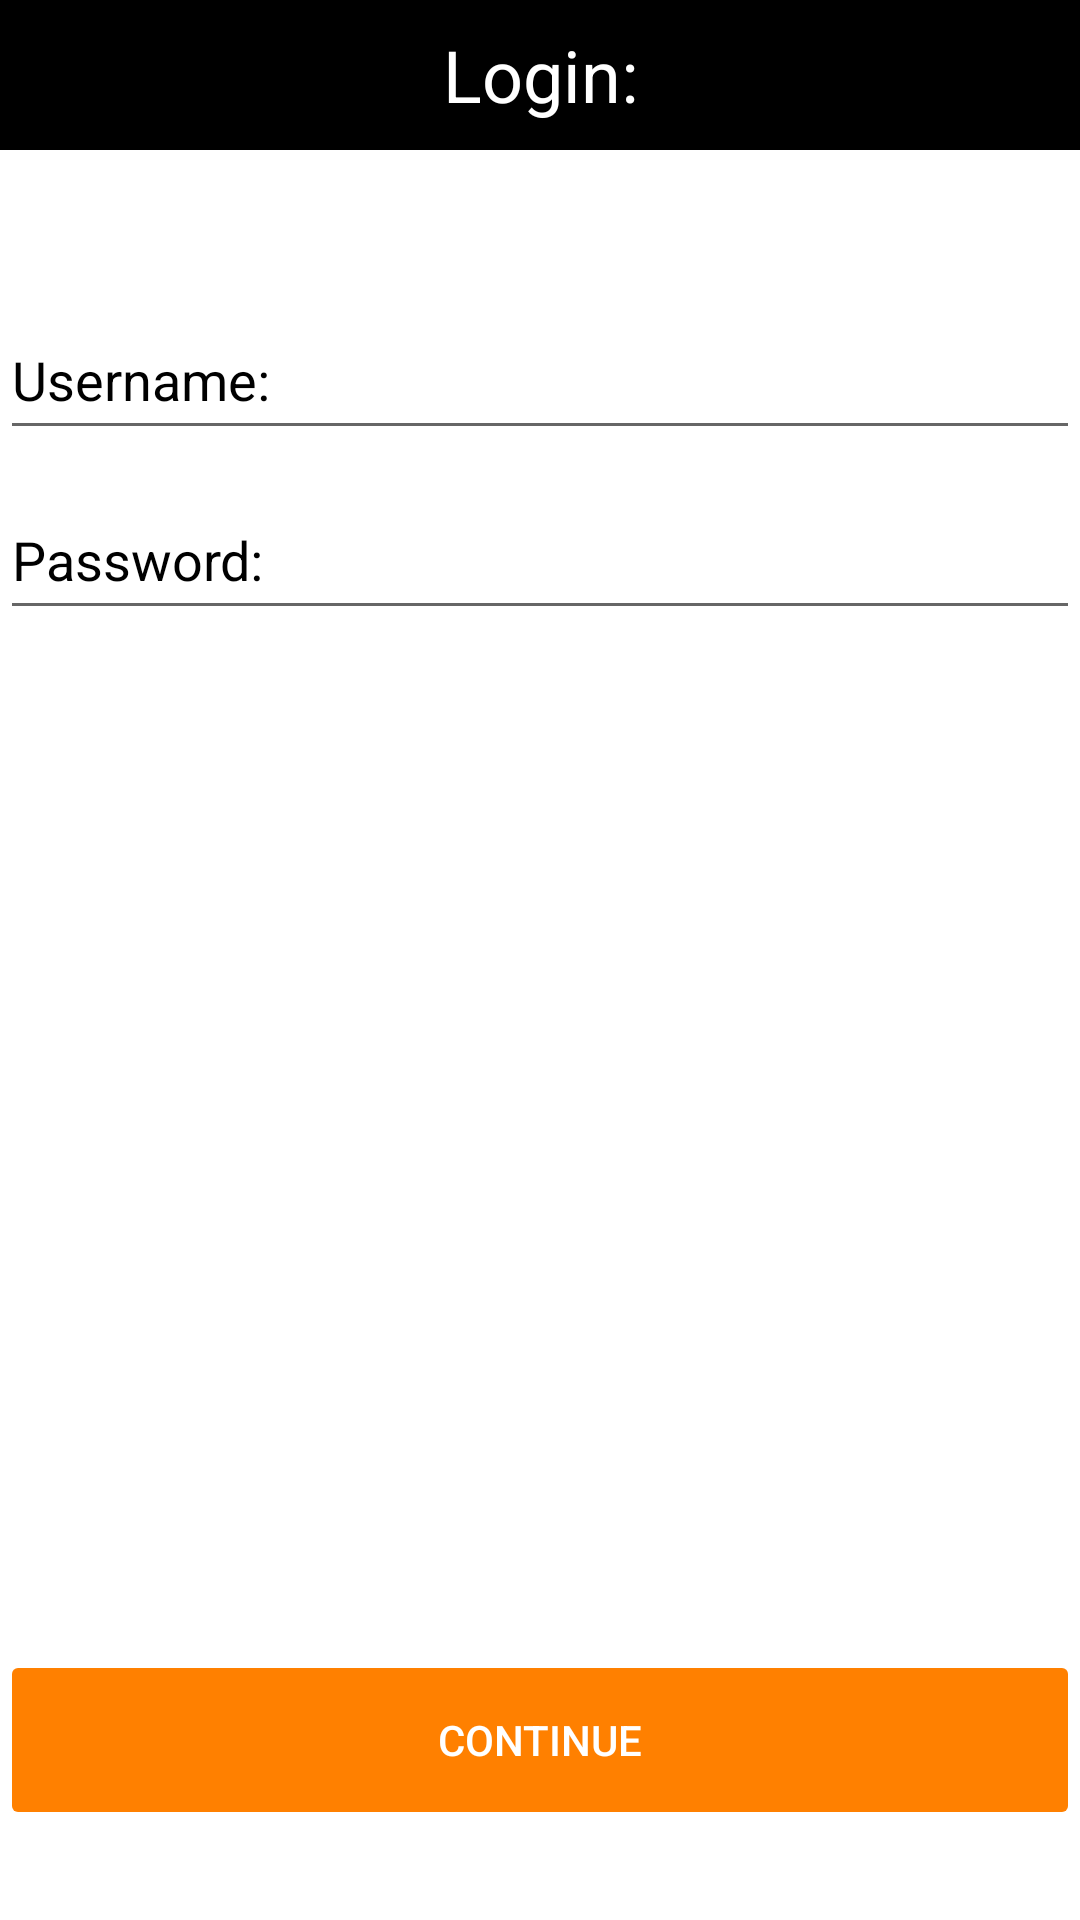

Reconstruct the res/layout file that produces this screen, plus the resources it refers to.
<!-- AndroidManifest.xml: application theme Theme.RecyReminder -->
<!-- res/layout/activity_logging.xml -->
<?xml version="1.0" encoding="utf-8"?>
<LinearLayout xmlns:android="http://schemas.android.com/apk/res/android"
    xmlns:tools="http://schemas.android.com/tools"
    android:layout_width="fill_parent" android:layout_height="fill_parent"
    android:orientation="vertical"
    android:layout_marginLeft="16dp"
    android:layout_marginRight="16dp"
    android:layout_marginTop="20dp"
    tools:context=".SelectPage">

    <TextView
        android:layout_width="fill_parent"
        android:layout_height="50dp"
        android:background="#000000"
        android:gravity="center"
        android:text="Login:"
        android:textColor="@color/white"
        android:textSize="24sp"
        android:layout_marginBottom="50dp"
        tools:layout_editor_absoluteX="31dp"
        tools:layout_editor_absoluteY="237dp" />

    <EditText
        android:id="@+id/username"
        android:layout_width="fill_parent"
        android:layout_height="50dp"
        android:textColorHint="@color/black"
        android:inputType="textEmailAddress"
        android:selectAllOnFocus="true"
        android:layout_marginBottom="10dp"
        android:hint="Username:"/>

    <EditText
        android:id="@+id/password"
        android:layout_width="fill_parent"
        android:layout_height="50dp"
        android:textColorHint="@color/black"
        android:inputType="textPassword"
        android:imeActionLabel="@string/action_sign_in_short"
        android:selectAllOnFocus="true"
        android:layout_marginBottom="340dp"
        android:hint="Password:"/>

    <Button
        android:id="@+id/login"
        android:layout_width="fill_parent"
        android:layout_height="60dp"
        android:layout_gravity="start"
        android:backgroundTint="#FF8000"
        android:text="Continue"
        android:enabled="false"
        android:textColor="@color/white"
        tools:layout_editor_absoluteX="31dp"
        tools:layout_editor_absoluteY="237dp" />

</LinearLayout>
<!-- resources referenced by this layout -->
<resources>
  <string name="action_sign_in_short">Sign in</string>
  <style name="Theme.RecyReminder" parent="Theme.MaterialComponents.DayNight.DarkActionBar">
          
          <item name="colorPrimary">@color/black</item>
          <item name="colorPrimaryVariant">@color/black</item>
          <item name="colorOnPrimary">@color/white</item>
          
          <item name="colorSecondary">@color/teal_200</item>
          <item name="colorSecondaryVariant">@color/teal_700</item>
          <item name="colorOnSecondary">@color/black</item>
          
          <item name="android:statusBarColor" tools:targetApi="l">?attr/colorPrimaryVariant</item>
          
      </style>
  <!-- not gathered from this repository: default colours our renderer supplied (Android Studio template values) -->
  <color name="teal_200">#FF03DAC5</color>
  <color name="teal_700">#FF018786</color>
  <color name="black">#FF000000</color>
  <color name="white">#FFFFFFFF</color>
</resources>
